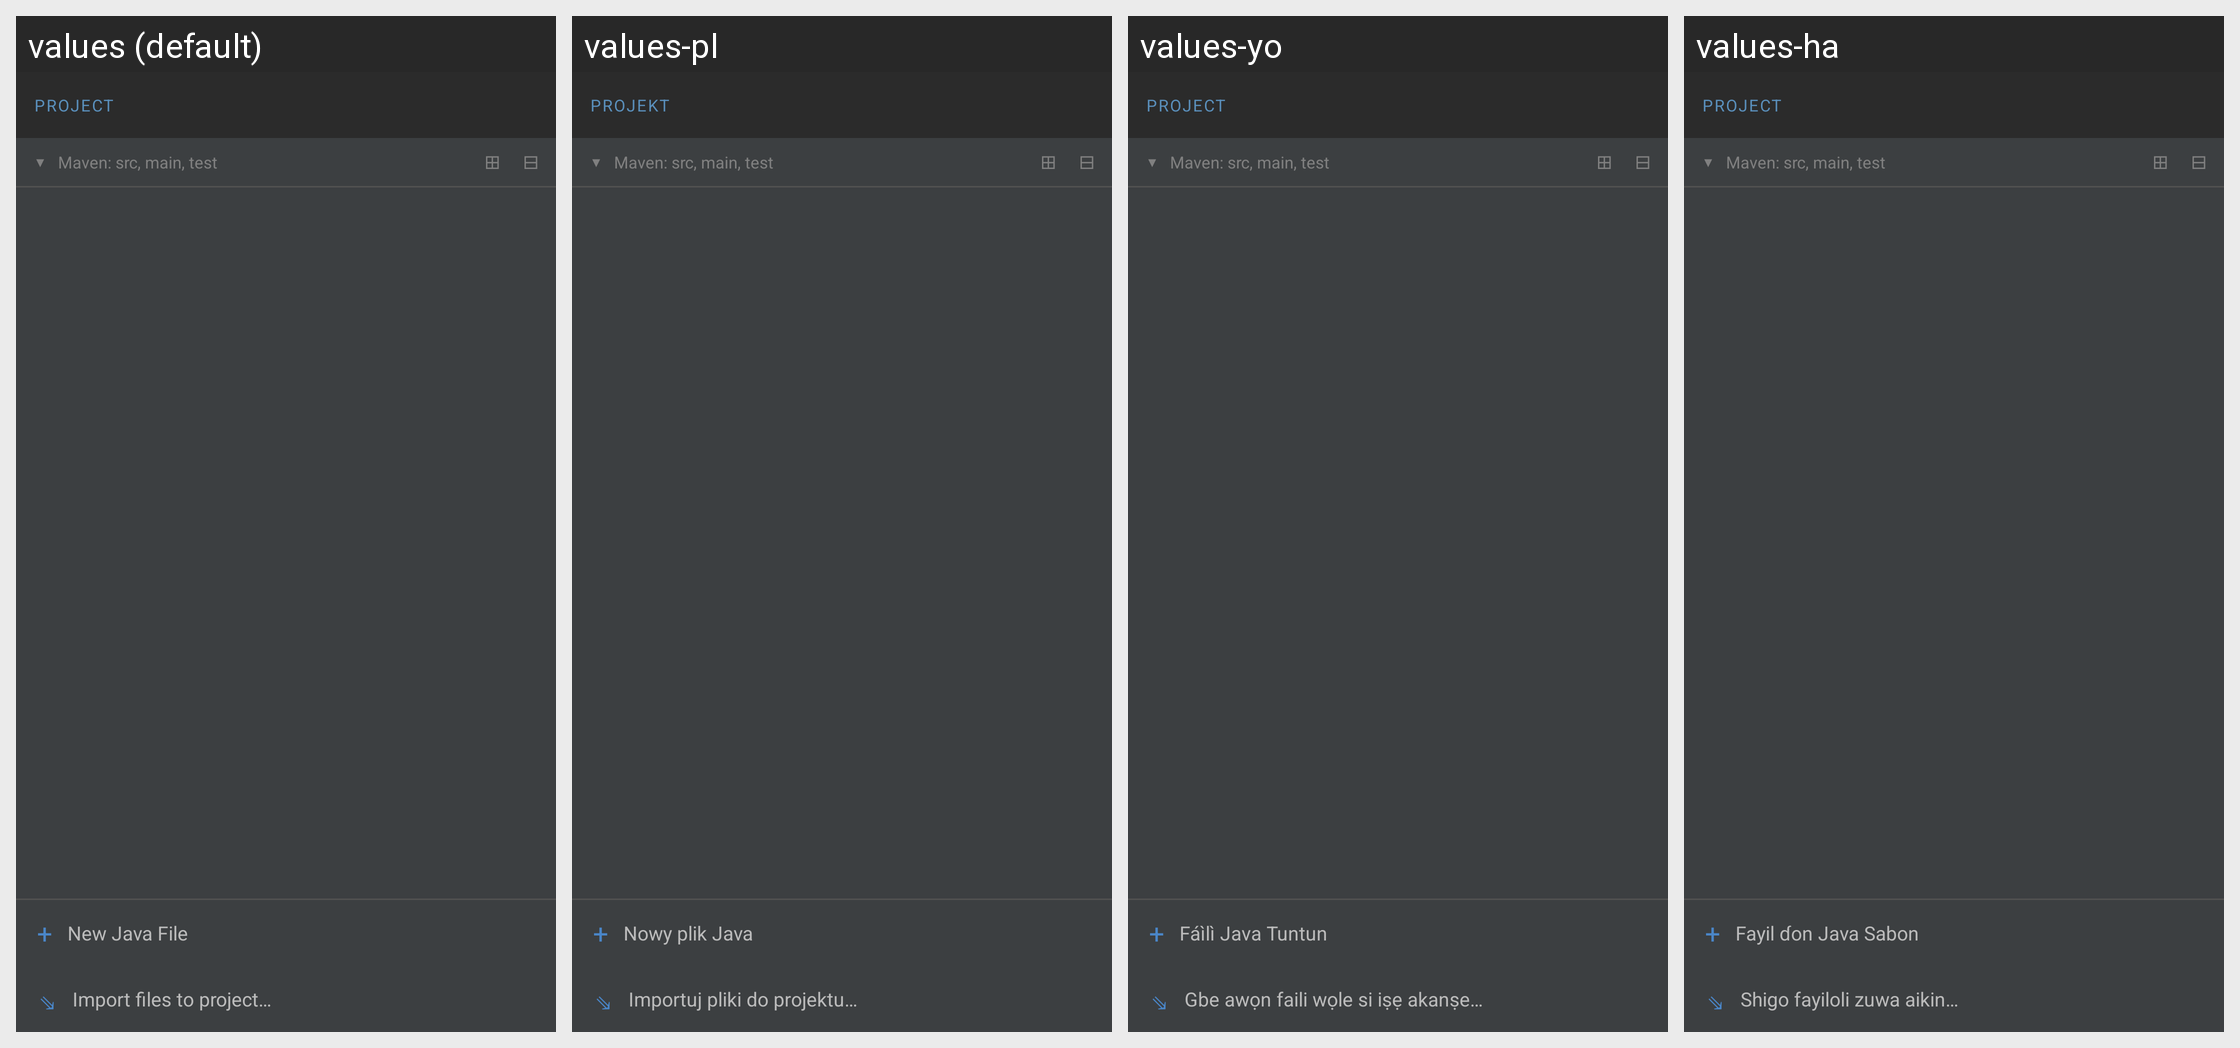

This grid shows one Android layout under several languages. Give, for every string resource on the screen, its name, the default text and each shown locale's text.
Android screen res/layout/drawer_file_manager.xml rendered under 4 locales, left to right: values (default), values-pl, values-yo, values-ha. Device: Nexus 5 (rendered at 1080×1920; each locale shown at half size, 540×960, under a caption strip naming it); theme Theme.JavaDroid.Fullscreen.
Other locales in the repository, not shown: values-ar, values-az, values-cs, values-de, values-es, values-fil, values-fr, values-hi, values-ig, values-in, values-it, values-ja, values-ka, values-ko, values-ms, values-nl, values-pt-rBR, values-ro, values-sk, values-ta, values-tr, values-uk, values-vi, values-zh-rCN.
Strings drawn on this screen, with the default value and each locale's value (text and hints the layout hard-codes, and strings that could not be matched under every locale, appear in the picture but are not listed):

drawer_project_label
  values: PROJECT
  values-pl: PROJEKT
  values-yo: PROJECT
  values-ha: PROJECT

drawer_maven_hint
  values: Maven: src, main, test
  values-pl: Maven: src, main, test
  values-yo: Maven: src, main, test
  values-ha: Maven: src, main, test

menu_new_java_file
  values: New Java File
  values-pl: Nowy plik Java
  values-yo: Fáìlì Java Tuntun
  values-ha: Fayil ɗon Java Sabon

menu_import_files
  values: Import files to project…
  values-pl: Importuj pliki do projektu…
  values-yo: Gbe awọn faili wọle si iṣẹ akanṣe…
  values-ha: Shigo fayiloli zuwa aikin…
